Run: headless pygame with SDL's dummy video driver; simulated clock (each Clock.tick advances the game by its frame time, no real sleeping); random seed 0; keys injected as events and as key.get_pressed() state; no mouse input.
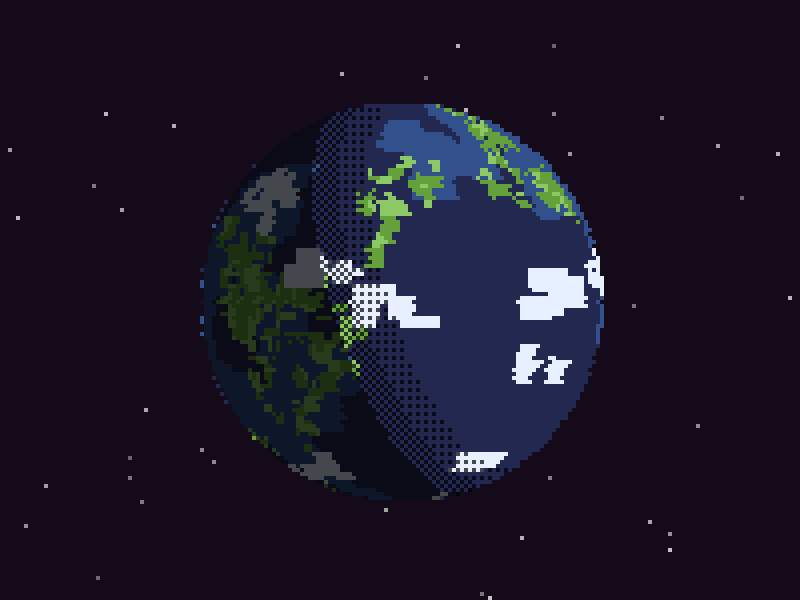
Frame 1 of 4 · flips 1–60 · no input
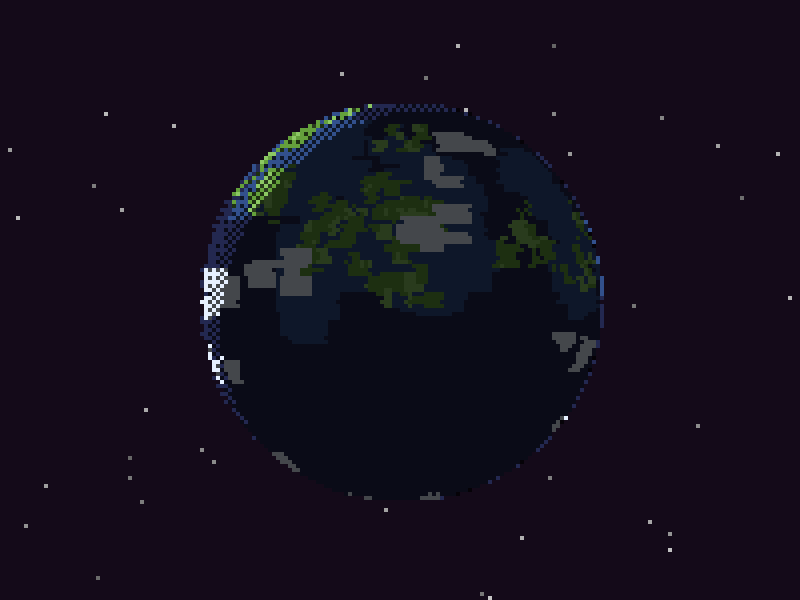
Frame 2 of 4 · flips 61–180 · tapped SPACE, RETURN · held RIGHT (→), D
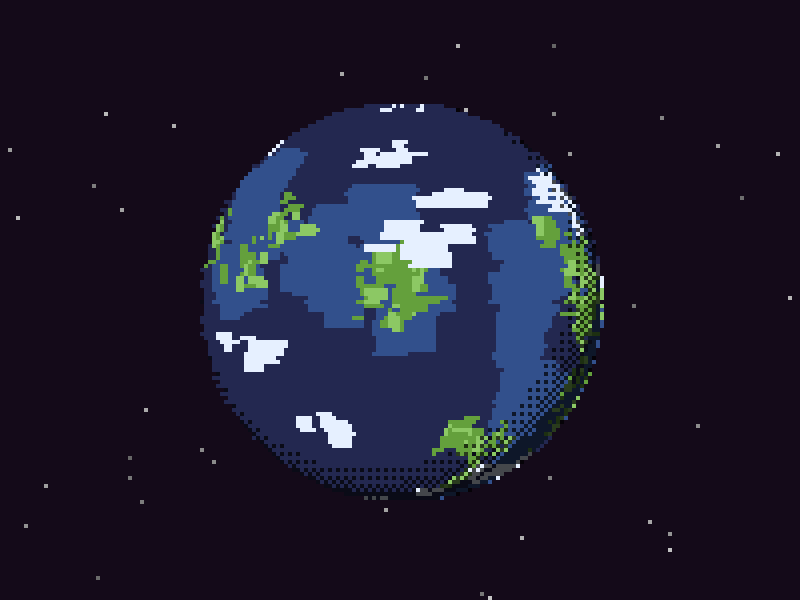
Frame 3 of 4 · flips 181–300 · held DOWN (↓), S
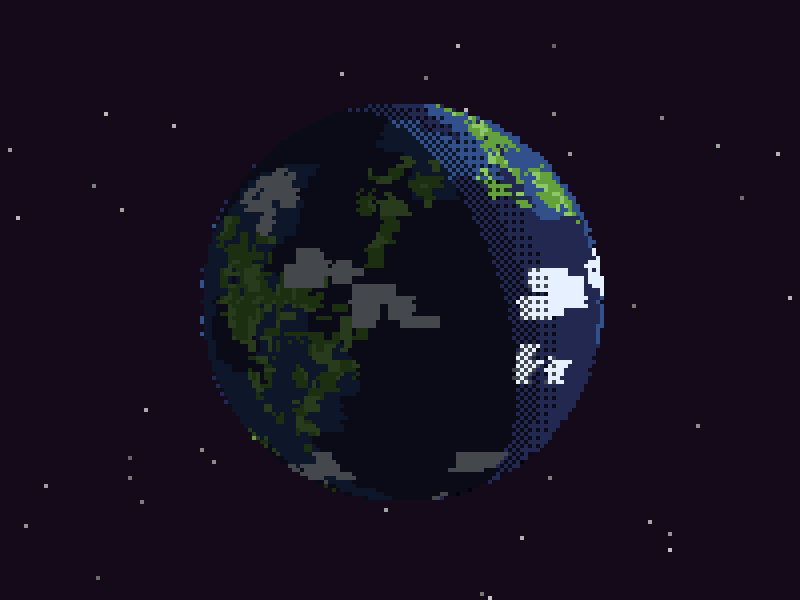
Frame 4 of 4 · flips 301–420 · held LEFT (←), A, UP (↑), W

The pygame program that drew these frames:

import pygame
import math
import random

# Initialize Pygame
pygame.init()

# Constants
SCALE_FACTOR = 4
LOGICAL_WIDTH, LOGICAL_HEIGHT = 200, 150
WIDTH, HEIGHT = LOGICAL_WIDTH * SCALE_FACTOR, LOGICAL_HEIGHT * SCALE_FACTOR
FPS = 30
PLANET_RADIUS = 50 
ROTATION_SPEED = 1.0

# Colors (Pixel Art Palette)
C_SPACE = (20, 10, 25)
C_OCEAN_DEEP = (35, 40, 80)
C_OCEAN_SHALLOW = (50, 80, 140)
C_LAND_MAIN = (100, 160, 60)
C_LAND_HIGHLIGHT = (140, 200, 100)
C_CLOUD = (230, 240, 255)
C_SHADOW = (10, 5, 15)

def generate_pixel_texture(w, h):
    """Generates a chunky, pixel-art style map."""
    surf = pygame.Surface((w, h))
    surf.fill(C_OCEAN_DEEP)
    
    # generate "islands"
    # Create a few centers
    num_islands = 12
    centers = []
    for _ in range(num_islands):
        cx = random.randint(0, w)
        cy = random.randint(int(h*0.2), int(h*0.8))
        centers.append((cx, cy))
        
    # Walkers / Growth
    # For each pixel, if it's close to a center + noise, it's land
    # This is slow in python, so we paint using many small rects
    
    # 1. Base Land
    for cx, cy in centers:
        # Each island consists of many small blobs
        island_size = random.randint(20, 100)
        curr_x, curr_y = cx, cy
        for _ in range(island_size):
            # Draw a chunk
            chunk_w = random.randint(2, 6)
            chunk_h = random.randint(2, 6)
            
            # Shallow water halo
            pygame.draw.rect(surf, C_OCEAN_SHALLOW, (curr_x - 2, curr_y - 2, chunk_w + 4, chunk_h + 4))
            
            # Wrap around
            if curr_x < 0: pygame.draw.rect(surf, C_OCEAN_SHALLOW, (curr_x + w - 2, curr_y - 2, chunk_w + 4, chunk_h + 4))
            if curr_x > w: pygame.draw.rect(surf, C_OCEAN_SHALLOW, (curr_x - w - 2, curr_y - 2, chunk_w + 4, chunk_h + 4))

            # Move walker
            curr_x += random.randint(-4, 4)
            curr_y += random.randint(-4, 4)
            
    # 2. Main Land (Layer on top)
    for cx, cy in centers: # Reuse centers for consistency
        # Re-seed random or just use similar logic
        random.seed(cx * cy) 
        island_size = random.randint(20, 100)
        curr_x, curr_y = cx, cy
        for _ in range(island_size):
            chunk_w = random.randint(1, 4)
            chunk_h = random.randint(1, 4)
            
            col = C_LAND_MAIN
            if random.random() > 0.7: col = C_LAND_HIGHLIGHT
            
            pygame.draw.rect(surf, col, (curr_x, curr_y, chunk_w, chunk_h))
            
            # Wrap
            pygame.draw.rect(surf, col, (curr_x - w, curr_y, chunk_w, chunk_h))
            pygame.draw.rect(surf, col, (curr_x + w, curr_y, chunk_w, chunk_h))

            curr_x += random.randint(-3, 3)
            curr_y += random.randint(-3, 3)
    
    random.seed() # Reset seed

    # 3. Clouds (Blobby shapes)
    num_clouds = 25
    for _ in range(num_clouds):
        cx = random.randint(0, w)
        cy = random.randint(0, h)
        
        # Build cloud out of multiple small puffs
        num_puffs = random.randint(4, 9)
        for _ in range(num_puffs):
            puff_w = random.randint(4, 9)
            puff_h = random.randint(2, 5)
            
            # Scatter puffs around center
            ox = random.randint(-8, 8)
            oy = random.randint(-3, 3)
            
            px, py = cx + ox, cy + oy
            
            # Draw puff
            pygame.draw.rect(surf, C_CLOUD, (px, py, puff_w, puff_h))
            
            # Handle wrapping for X axis
            if px < 0:
                pygame.draw.rect(surf, C_CLOUD, (px + w, py, puff_w, puff_h))
            elif px + puff_w > w:
                pygame.draw.rect(surf, C_CLOUD, (px - w, py, puff_w, puff_h))

    return surf

def create_dither_pattern(w, h):
    s = pygame.Surface((w, h), pygame.SRCALPHA)
    for y in range(0, h, 2):
        for x in range(0, w, 2):
             if (x + y) % 2 == 0:
                 s.set_at((x, y), (0, 0, 0, 50))
    return s

def main():
    # Window setup
    real_screen = pygame.display.set_mode((WIDTH, HEIGHT))
    # Render surface (small)
    canvas = pygame.Surface((LOGICAL_WIDTH, LOGICAL_HEIGHT))
    
    pygame.display.set_caption("Pixel Planet")
    clock = pygame.time.Clock()

    # Texture
    tex_w, tex_h = 256, 128
    planet_texture = generate_pixel_texture(tex_w, tex_h)
    
    # Double width for easy wrapping
    wrapped_texture = pygame.Surface((tex_w * 2, tex_h))
    wrapped_texture.blit(planet_texture, (0, 0))
    wrapped_texture.blit(planet_texture, (tex_w, 0))

    # Assets
    # Stars (small points)
    stars_surf = pygame.Surface((LOGICAL_WIDTH, LOGICAL_HEIGHT))
    stars_surf.fill(C_SPACE)
    for _ in range(50):
        x, y = random.randint(0, LOGICAL_WIDTH), random.randint(0, LOGICAL_HEIGHT)
        c = random.randint(100, 200)
        stars_surf.set_at((x, y), (c, c, c))

    # Shadow Pre-calculation
    # We store valid pixels to avoid iterating the whole square every frame
    pixel_normals = []
    for y in range(PLANET_RADIUS * 2):
        dy = (y - PLANET_RADIUS) / PLANET_RADIUS
        for x in range(PLANET_RADIUS * 2):
            dx = (x - PLANET_RADIUS) / PLANET_RADIUS
            dist_sq = dx*dx + dy*dy
            if dist_sq <= 1.0:
                dz = math.sqrt(1.0 - dist_sq)
                pixel_normals.append((x, y, dx, dy, dz))

    shadow_overlay = pygame.Surface((PLANET_RADIUS * 2, PLANET_RADIUS * 2), pygame.SRCALPHA)
    
    rotation_angle = 0.0
    light_orbit_angle = 0.0

    # Rendering Config
    SLICE_HEIGHT = 2        # Use smaller strips for blockier look? Or 1 for precision
    # Actually, for pixel art look, we want crisp pixels.
    # 1px slice height ensures specific rows.
    SLICE_HEIGHT = 1 
    
    running = True
    while running:
        for event in pygame.event.get():
            if event.type == pygame.QUIT:
                running = False

        rotation_angle += ROTATION_SPEED
        if rotation_angle >= 360: rotation_angle -= 360
        
        rot_norm = rotation_angle / 360.0

        # Dynamic Lighting
        light_orbit_angle += 0.02
        # Orbit the light around the planet
        lx = math.sin(light_orbit_angle)
        lz = math.cos(light_orbit_angle) 
        ly = -0.3 # Slight vertical tilt
        
        # Re-render shadow
        shadow_overlay.fill((0,0,0,0))
        # Lock surface for faster pixel access
        # Note: In Pygame, individual set_at is slow. 
        # For better perf we might use PixelArray, but let's try set_at first.
        # If it lags, we will optimize.
        
        for x, y, nx, ny, nz in pixel_normals:
             # Dot product
             dot = nx * lx + ny * ly + nz * lz
             
             # Shadow Logic:
             # dot < 0 means surface faces away from light -> Full Shadow (Darkest)
             # This ensures exactly half the planet is in the "darkest shade"
             if dot < 0.0:
                 shadow_overlay.set_at((x, y), (0, 0, 0, 180))
             # Dither bands appear on the LIT side as light fades (grazing angle)
             elif dot < 0.15:
                 if (x + y) % 2 == 0:
                     shadow_overlay.set_at((x, y), (0, 0, 0, 180))
             elif dot < 0.3:
                 if (x % 2 == 0) and (y % 2 == 0):
                      shadow_overlay.set_at((x, y), (0, 0, 0, 180))

        # Draw to canvas
        canvas.blit(stars_surf, (0, 0))

        planet_center_x = LOGICAL_WIDTH // 2
        planet_center_y = LOGICAL_HEIGHT // 2
        
        # --- Planet Rendering ---
        # Iterate rows
        for y_rel in range(-PLANET_RADIUS, PLANET_RADIUS, SLICE_HEIGHT):
            y_center = y_rel
            if abs(y_center) >= PLANET_RADIUS: continue

            # Circle width at this Y
            half_width = math.sqrt(PLANET_RADIUS**2 - y_center**2)
            width_here = int(half_width * 2)
            if width_here <= 0: continue

            # Lat coordinate
            lat = math.asin(y_center / PLANET_RADIUS)
            norm_v = 1.0 - (lat + (math.pi/2)) / math.pi
            tex_y = int(norm_v * tex_h)
            tex_y = max(0, min(tex_h-1, tex_y))

            # Draw row
            # To simulate 3D rotation, we sample the texture at varying intervals
            # Center of planet = 1:1 texture scale (roughly)
            # Edge of planet = compressed
            
            # Optimization: Instead of drawing many small rects (which is slow in python loop),
            # construct a row surface by scaling a chunk of texture?
            # 
            # Yes: The visible arc represents 180 degrees (0.5 of texture width).
            # But it's projected non-linearly.
            # 
            # Simple "Old School" effect:
            # Just look up texture X for each screen X using asin
            
            dest_y = planet_center_y + y_rel
            start_x = planet_center_x - int(half_width)
            
            # This 'per-pixel' loop is dangerous in Python for performance if resolution is high.
            # But resolution is small (100px wide max). 100 * 100 = 10k iters per frame.
            # Should be fine for 30 FPS.
            
            # Current row in texture
            # We want to grab specific pixels from the texture row `tex_y`
            
            # Let's direct pixel access?
            # Pygame Surface access is slow. 
            # Better: Slice the texture row, scale it using a non-linear transform? 
            # No, standard transform is linear.
            
            # Let's try the segmented approach again, but cleaner.
            # Dynamic segmentation to fix "banding" artifacts
            # We ensure segments are roughly 2 pixels wide on screen for smoothness
            num_segments = max(16, width_here // 2)
            
            # Since theta steps are equal, the Source Texture Width is constant for all segments
            # (Visible face is 0.5 of texture width)
            # We calculate it once to avoid rounding jitter
            total_visible_tex_u = 0.5
            segment_tex_w = (total_visible_tex_u / num_segments) * tex_w
            
            # We boost width slightly to overlap seams (ceil-ish approach) or handled by scale
            # Using ceil(segment_tex_w) ensures we don't have gaps in texture reading, 
            # but scale might jitter.
            # Best to just integerize carefully loop-by-loop or use float fallback if pygame supported it.
            # We'll use round for x, and ceil for w.
            
            for i in range(num_segments):
                # Screen space segments (linear in angle)
                t1 = - (math.pi / 2) + (i * (math.pi/num_segments))
                t2 = - (math.pi / 2) + ((i + 1) * (math.pi/num_segments))
                
                # Projected widths
                x1 = half_width * math.sin(t1)
                x2 = half_width * math.sin(t2)
                
                seg_x = int(start_x + half_width + x1)
                seg_w = int(start_x + half_width + x2) - seg_x
                
                if seg_w < 1: seg_w = 1
                
                # Texture UVs
                # Look up start U
                u1 = (t1 + math.pi/2) / (2*math.pi) + rot_norm
                
                # Calculate pixel X in texture (wrapped)
                # We use the double-texture tech so we just modulo the start point
                src_x = int((u1 % 1.0) * tex_w)
                
                # Use calculated constant width for stability, but create int rect
                # Floating point accumulation might be an issue if we don't recalc u from i?
                # We recalc u from i every time, so no drift.
                src_w_pixels = int(segment_tex_w) + 1 # +1 for safety / overlap
                
                # Draw
                # subsurface(rect) -> scale -> blit
                try:
                    chunk = wrapped_texture.subsurface((src_x, tex_y, src_w_pixels, 1))
                    chunk = pygame.transform.scale(chunk, (seg_w, 1))
                    canvas.blit(chunk, (seg_x, dest_y))
                except (ValueError, pygame.error):
                    pass

        # Apply Shadow
        canvas.blit(shadow_overlay, (planet_center_x - PLANET_RADIUS, planet_center_y - PLANET_RADIUS))
        
        # Scale to window
        scaled_surf = pygame.transform.scale(canvas, (WIDTH, HEIGHT))
        real_screen.blit(scaled_surf, (0, 0))

        pygame.display.flip()
        clock.tick(FPS)

    pygame.quit()

if __name__ == "__main__":
    main()
